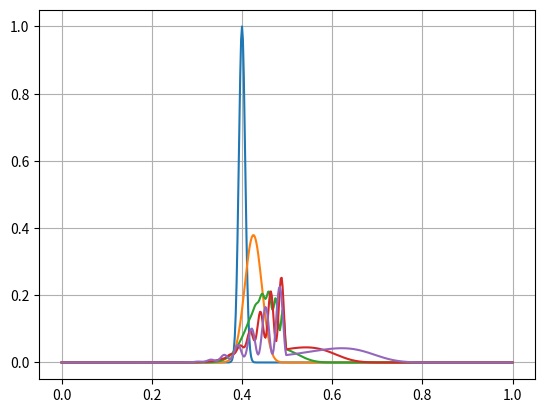

Reproduce this figure in Python.
# -*- coding: utf-8 -*-
"""
Created on Mon Dec 16 10:18:36 2019

@author: David Engel
This is a free particle with a positive well.
"""



#import necessary code
import numpy as np
import matplotlib.pyplot as plt 
import matplotlib.animation as animation

l=.5

xsteps=501

x=np.linspace(0,1,xsteps)

dx=1.0/(xsteps-1)


x0=0.4

sigma=(0.0001)**.5

psiR=np.zeros(xsteps)

psiI=np.zeros(xsteps)

dpsiR=np.zeros(xsteps)

dpsiI=np.zeros(xsteps)

v=np.zeros(xsteps)
for i in range(250,501):
    v[i]=100000

psiR=np.exp(-1.0*(x-x0)*(x-x0)*(0.5)*(1.0/(sigma**2)))*1.0*np.cos(100.0*x)
psiI=np.exp(-1.0*(x-x0)*(x-x0)*(0.5)*(1.0/(sigma**2)))*1.0*np.sin(100.0*x)
psiR[0]=0
psiR[xsteps-1]=0
psiI[0]=0
psiI[xsteps-1]=0
#needed for animation

dt=.00000005
w=500
plt.plot(x,(psiI**2)+(psiR**2))
t=0
tf=dt*10000
t1=tf/4.0
t2=tf/2.0
t3=tf*(3.0/4.0)

while t<t1:
    dpsiR[1:-1]=(-(psiI[:-2]+psiI[2:]-2*psiI[1:-1])/(dx**2))-v[1:-1]*psiI[1:-1]
    dpsiI[1:-1]=((psiR[:-2]+psiR[2:]-2*psiR[1:-1])/(dx**2))+v[1:-1]*psiR[1:-1]

    psiR[1:-1]=psiR[1:-1]+dpsiR[1:-1]*dt
    psiI[1:-1]=psiI[1:-1]+dpsiI[1:-1]*dt

    t+=dt
plt.plot(x,(psiI**2)+(psiR**2))

while t<t2:
    dpsiR[1:-1]=(-(psiI[:-2]+psiI[2:]-2*psiI[1:-1])/(dx**2))-v[1:-1]*psiI[1:-1]
    dpsiI[1:-1]=((psiR[:-2]+psiR[2:]-2*psiR[1:-1])/(dx**2))+v[1:-1]*psiR[1:-1]
    psiR[1:-1]=psiR[1:-1]+dpsiR[1:-1]*dt
    psiI[1:-1]=psiI[1:-1]+dpsiI[1:-1]*dt

    t+=dt
plt.plot(x,(psiI**2)+(psiR**2))

while t<t3:
    dpsiR[1:-1]=(-(psiI[:-2]+psiI[2:]-2*psiI[1:-1])/(dx**2))-v[1:-1]*psiI[1:-1]
    dpsiI[1:-1]=((psiR[:-2]+psiR[2:]-2*psiR[1:-1])/(dx**2))+v[1:-1]*psiR[1:-1]
    psiR[1:-1]=psiR[1:-1]+dpsiR[1:-1]*dt
    psiI[1:-1]=psiI[1:-1]+dpsiI[1:-1]*dt
    t+=dt
plt.plot(x,(psiI**2)+(psiR**2))


while t<tf:
    dpsiR[1:-1]=(-(psiI[:-2]+psiI[2:]-2*psiI[1:-1])/(dx**2))-v[1:-1]*psiI[1:-1]
    dpsiI[1:-1]=((psiR[:-2]+psiR[2:]-2*psiR[1:-1])/(dx**2))+v[1:-1]*psiR[1:-1]
    psiR[1:-1]+=dpsiR[1:-1]*dt
    psiI[1:-1]+=dpsiI[1:-1]*dt

    t+=dt
plt.plot(x,(psiI**2)+(psiR**2))



plt.grid()